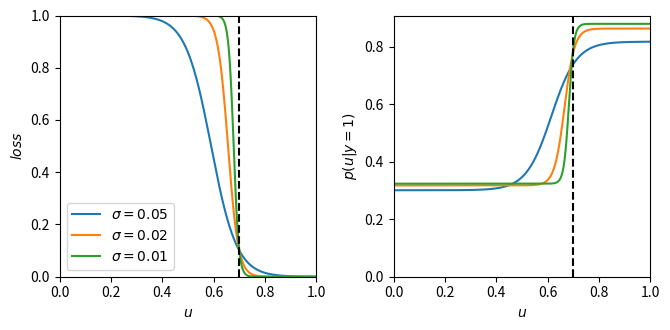

Recreate this plot in Python.
#!/usr/bin/env python

import matplotlib.pyplot as plt
import numpy as np

def sigmoid(x):
    return 1.0 / (1.0 + np.exp(-x))

def main():
    u = np.linspace(0, 1, 1000)
    uc = 0.7 # threshold

    # loss from brain imaging in GliODIL:

    fig, axes = plt.subplots(ncols=2, figsize=(6.8, 3.4))

    eps_target = 0.9 # value at which sigmoid(alpha/sigma) == eps

    for sigma in [0.05, 0.02, 0.01]:
        alpha = sigma * np.log(1/eps_target - 1)
        loss = sigmoid((uc - u + alpha) / sigma)
        eps = sigmoid(-alpha / sigma)
        print(f"alpha = {alpha}")
        axes[0].plot(u, loss, label=fr'$\sigma = {sigma}$')

        #beta = 1/sigma
        #print(beta)
        p = np.exp(- loss)
        norm = np.sum((p[:-1] + p[1:]) * np.diff(u))
        p /= norm
        axes[1].plot(u, p, label=fr'$\sigma = {sigma}$')

    ax = axes[0]
    ax.axvline(uc, ls='--', c='k')
    ax.set_xlabel(r"$u$")
    ax.set_ylabel(r"$loss$")
    ax.set_xlim(0, 1)
    ax.set_ylim(0, 1)
    ax.legend()

    ax = axes[1]
    ax.axvline(uc, ls='--', c='k')
    ax.set_xlabel(r"$u$")
    ax.set_ylabel(r"$p(u|y=1)$")
    ax.set_xlim(0, 1)
    ax.set_ylim(0, None)

    plt.tight_layout()
    plt.show()

if __name__ == '__main__':
    main()
